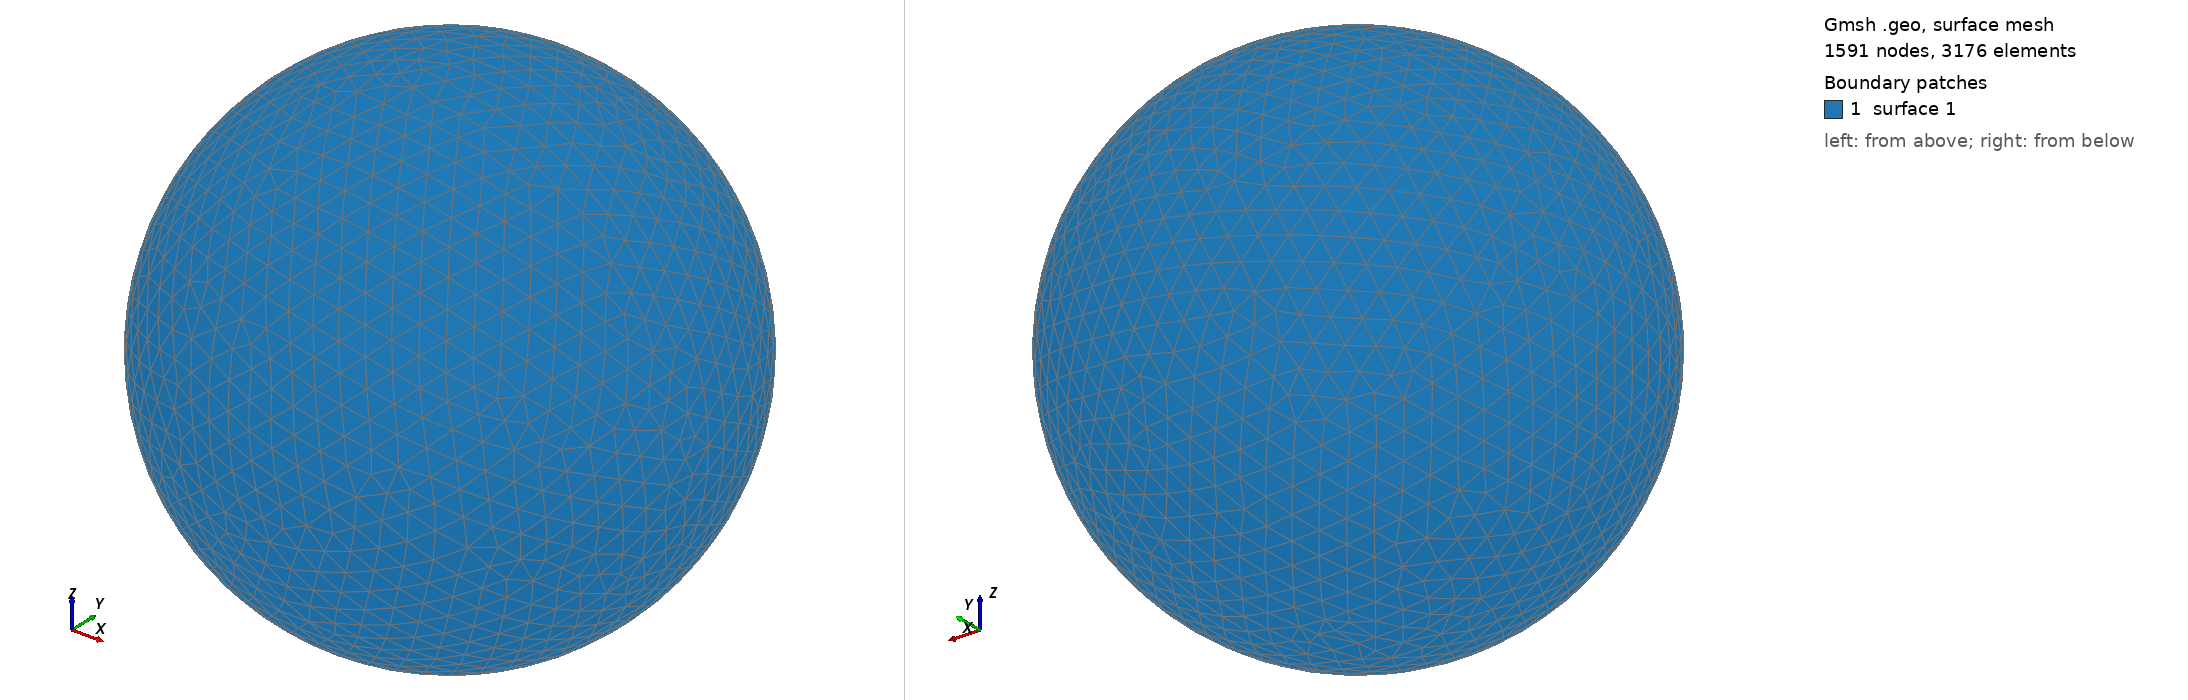

Gmsh geometry script, surface-meshed: 1591 nodes, 3176 surface elements. Boundary patches (legend numbers): 1 surface 1. Left view from above one corner, right view from below the opposite corner. The script declares no physical surfaces, so the legend lists its geometric surfaces. The drawing asked Gmsh for element sizes between 1% and 20% of the model's largest extent; the script's own settings can give other sizes.

=== shot2358.geo (drawn) ===
SetFactory("OpenCASCADE");
Point(1) = {0,0,0,0};
Sphere(1) = {0,0,0,0.42130000};
MeshSize{ PointsOf{ Surface{:}; } } = 0.042130000;
Mesh.ElementOrder=1;
Mesh.Format=39;
